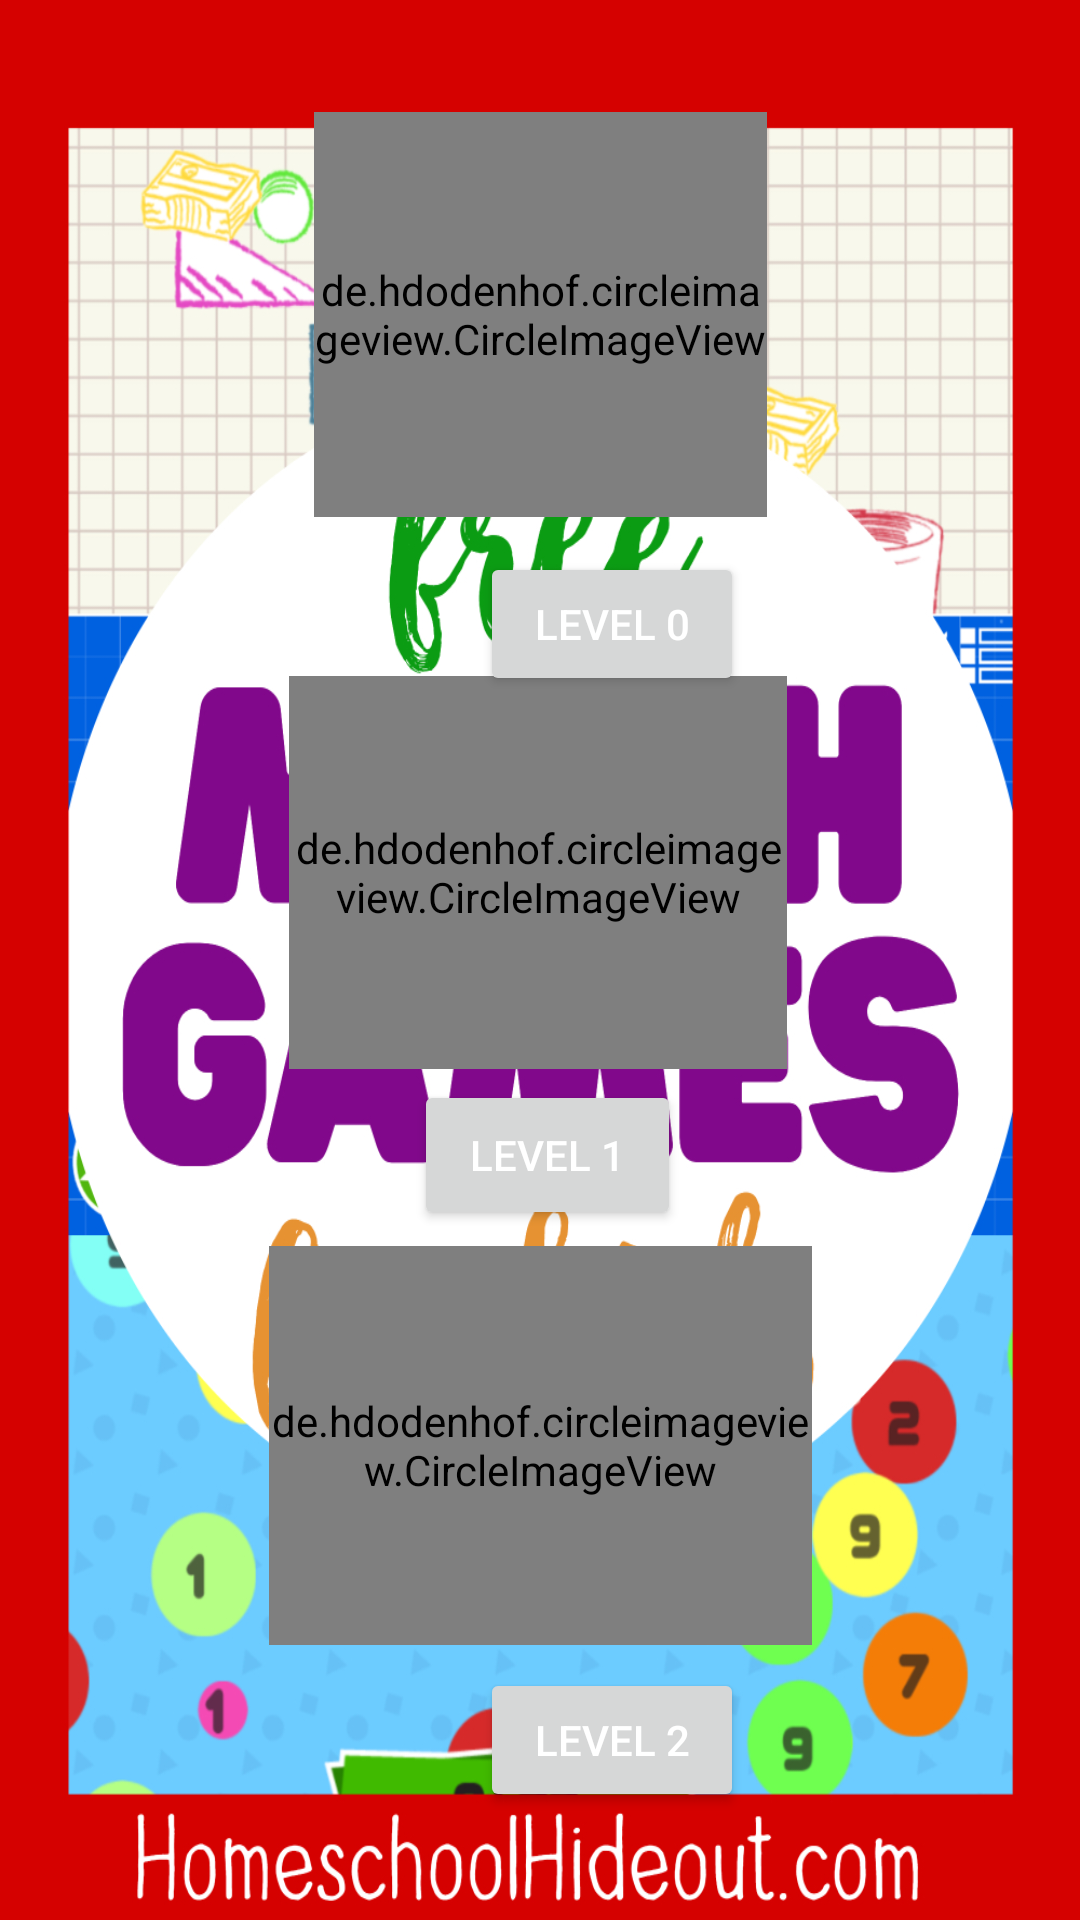

The Android layout XML behind this screen, and the referenced resources:
<!-- AndroidManifest.xml: application theme Theme.Kid_Game -->
<!-- res/layout/activity_main.xml -->
<?xml version="1.0" encoding="utf-8"?>
<androidx.constraintlayout.widget.ConstraintLayout xmlns:android="http://schemas.android.com/apk/res/android"
    xmlns:app="http://schemas.android.com/apk/res-auto"
    xmlns:tools="http://schemas.android.com/tools"
    android:layout_width="match_parent"
    android:layout_height="match_parent"
    tools:context=".MainActivity"
    android:background="@drawable/main">


    <Button
        android:id="@+id/idBtl0"
        android:layout_width="wrap_content"
        android:layout_height="wrap_content"
        android:layout_marginStart="160dp"
        android:layout_marginTop="184dp"

        android:foregroundTint="@color/black"
        android:text="Level 0"

        android:textColor="#FFFFFF"
        app:layout_constraintStart_toStartOf="parent"
        app:layout_constraintTop_toTopOf="parent" />

    <Button
        android:id="@+id/idBtl1"
        android:layout_width="89dp"
        android:layout_height="50dp"

        android:text="Level 1"
        android:textColor="#FFFFFF"
        app:layout_constraintBottom_toBottomOf="parent"
        app:layout_constraintEnd_toEndOf="parent"
        app:layout_constraintHorizontal_bias="0.509"
        app:layout_constraintStart_toStartOf="parent"
        app:layout_constraintTop_toTopOf="parent"
        app:layout_constraintVertical_bias="0.61" />

    <Button
        android:id="@+id/idBtl2"
        android:layout_width="wrap_content"
        android:layout_height="wrap_content"
        android:layout_marginStart="160dp"
        android:layout_marginBottom="36dp"
        android:text="Level 2"
        android:textColor="#FFFFFF"

        app:layout_constraintBottom_toBottomOf="parent"
        app:layout_constraintStart_toStartOf="parent" />

    <de.hdodenhof.circleimageview.CircleImageView
        android:id="@+id/img0"

        android:layout_width="151dp"
        android:layout_height="135dp"
        android:scaleType="centerCrop"
        android:src="@drawable/level0"

        app:civ_border_color="#FFFFFF"
        app:civ_border_overlay="false"
        app:civ_circle_background_color="#FFFFFF"
        app:layout_constraintBottom_toBottomOf="parent"
        app:layout_constraintEnd_toEndOf="parent"
        app:layout_constraintStart_toStartOf="parent"
        app:layout_constraintTop_toTopOf="parent"
        app:layout_constraintVertical_bias="0.074" />

    <de.hdodenhof.circleimageview.CircleImageView
        android:id="@+id/img1"

        android:layout_width="166dp"
        android:layout_height="131dp"
        android:scaleType="centerCrop"
        android:src="@drawable/kid1"

        app:layout_constraintBottom_toBottomOf="parent"
        app:layout_constraintEnd_toEndOf="parent"
        app:layout_constraintHorizontal_bias="0.497"
        app:layout_constraintStart_toStartOf="parent"
        app:layout_constraintTop_toTopOf="parent"
        app:layout_constraintVertical_bias="0.443" />

    <de.hdodenhof.circleimageview.CircleImageView
        android:id="@+id/img2"

        android:layout_width="181dp"
        android:layout_height="133dp"
        android:scaleType="centerCrop"
        android:src="@drawable/level2"


        app:layout_constraintBottom_toBottomOf="parent"
        app:layout_constraintEnd_toEndOf="parent"
        app:layout_constraintStart_toStartOf="parent"
        app:layout_constraintTop_toTopOf="parent"
        app:layout_constraintVertical_bias="0.819" />


</androidx.constraintlayout.widget.ConstraintLayout>
<!-- resources referenced by this layout -->
<resources>
  <color name="black">#FF000000</color>
  <!-- drawable level2: jpg bitmap (drawable, 128756 bytes) -->
  <!-- drawable main: jpg bitmap (drawable-v24, 628005 bytes) -->
  <style name="Theme.Kid_Game" parent="Theme.MaterialComponents.DayNight.NoActionBar">
          
          <item name="colorPrimary">@color/purple_500</item>
          <item name="colorPrimaryVariant">@color/purple_700</item>
          <item name="colorOnPrimary">@color/white</item>
          
          <item name="colorSecondary">@color/teal_200</item>
          <item name="colorSecondaryVariant">@color/teal_700</item>
          <item name="colorOnSecondary">@color/black</item>
          
          <item name="android:statusBarColor" tools:targetApi="l">?attr/colorPrimaryVariant</item>
          
      </style>
  <color name="purple_500">#FF6200EE</color>
  <color name="purple_700">#FF3700B3</color>
  <color name="white">#FFFFFFFF</color>
  <color name="teal_200">#FF03DAC5</color>
  <color name="teal_700">#FF018786</color>
</resources>
